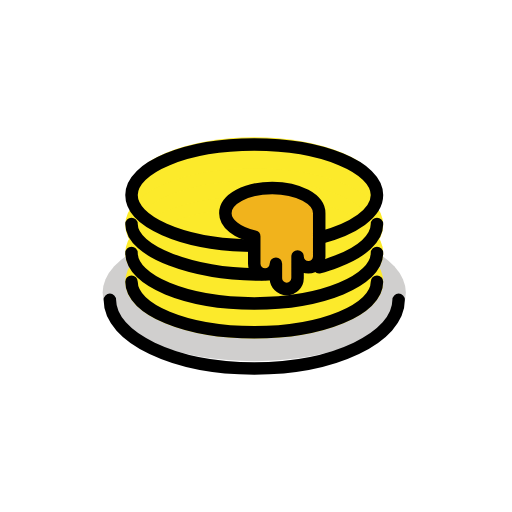
t = 0.00 s
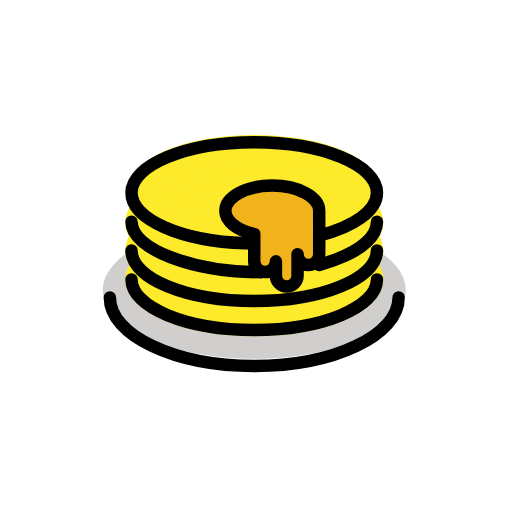
t = 0.48 s
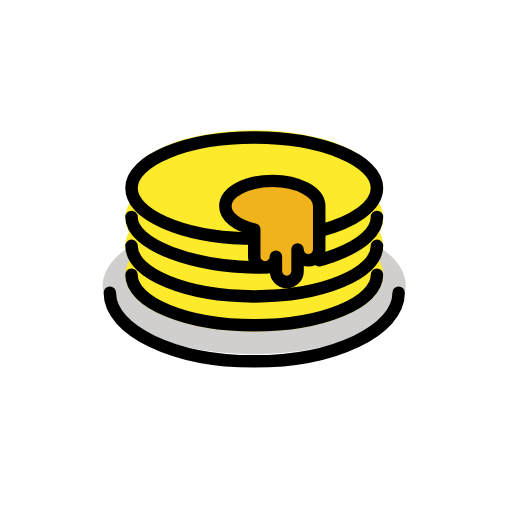
t = 1.43 s
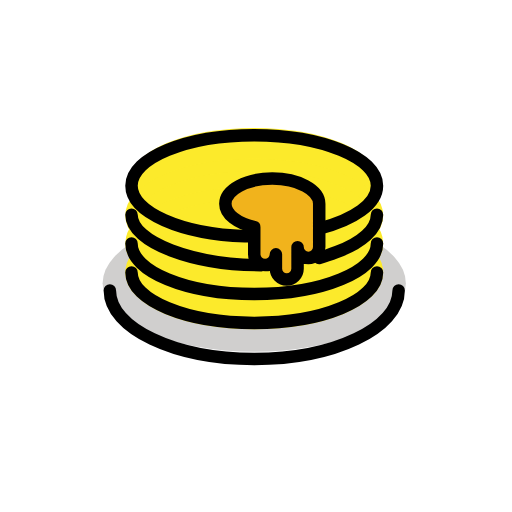
t = 1.90 s
t = 2.38 s: frame unchanged from t = 1.43 s, image omitted
t = 3.33 s: frame unchanged from t = 0.48 s, image omitted

The animated SVG that drew these frames (rendered in a browser with its animation timeline set to each time). Animation: 1 SMIL element (animateTransform=1); one cycle of 3.80 s, repeats indefinitely.

<?xml version='1.0' encoding='utf-8'?>
<svg xmlns="http://www.w3.org/2000/svg" id="emoji" viewBox="-5 -5 82 82" width="200" height="200" role="img">
  <title>OpenMoji: pancakes</title><g><g id="color">
    <ellipse cx="35.7188" cy="41.8594" rx="24.2813" ry="10.9844" fill="#d0cfce" />
    <ellipse cx="35.7188" cy="29.7187" rx="19.6563" ry="8.0938" fill="#fcea2b" />
    <ellipse cx="35.7188" cy="25.0938" rx="19.6563" ry="8.0938" fill="#fcea2b" />
    <ellipse cx="35.7188" cy="31.0312" rx="19.6563" ry="8.0938" fill="#fcea2b" stroke="#fcea2b" stroke-miterlimit="10" stroke-width="2" />
    <ellipse cx="35.7188" cy="40.125" rx="19.6563" ry="8.0938" fill="#fcea2b" stroke="#fcea2b" stroke-miterlimit="10" stroke-width="2" />
    <ellipse cx="35.7188" cy="35.5" rx="19.6563" ry="8.0938" fill="#fcea2b" stroke="#fcea2b" stroke-miterlimit="10" stroke-width="2" />
    <path fill="#f1b31c" d="M38.6094,25.0937c-4.1508,0-7.5156,1.8119-7.5156,4.0469,0,1.6833,1.9094,3.1258,4.625,3.7357v4.3581a1.7344,1.7344,0,0,0,3.4687,0v2.3125a1.7344,1.7344,0,0,0,3.4687,0V36.0781a1.7344,1.7344,0,0,0,3.4688,0V29.1406C46.125,26.9056,42.76,25.0937,38.6094,25.0937ZM42.65,32.5491l.0061-.002v.0623C42.6562,32.5888,42.6508,32.57,42.65,32.5491Z" />
  </g>
  <g id="line">
    <path fill="none" stroke="#000" stroke-linecap="round" stroke-linejoin="round" stroke-width="2" d="M35.4059,34.3427q-.5911-.0037-1.1735-.0217c-10.1615-.3129-18.17-3.8068-18.17-8.071,0-4.47,8.8-8.0938,19.6563-8.0938S55.375,21.78,55.375,26.25c0,2.884-3.6633,5.4157-9.1784,6.8492" />
    <path fill="none" stroke="#000" stroke-linecap="round" stroke-linejoin="round" stroke-width="2" d="M36.875,38.9687c-10.8558,0-20.8125-3.6236-20.8125-8.0937" />
    <path fill="none" stroke="#000" stroke-linecap="round" stroke-linejoin="round" stroke-width="2" d="M55.375,30.875c0,2.3681-2.47,4.4987-6.4069,5.9788-.6809.256-2.08.7438-2.8431.9587" />
    <path fill="none" stroke="#000" stroke-linecap="round" stroke-linejoin="round" stroke-width="2" d="M55.375,35.5c0,4.47-8.8,8.0938-19.6562,8.0938S16.0625,39.97,16.0625,35.5" />
    <path fill="none" stroke="#000" stroke-linecap="round" stroke-linejoin="round" stroke-width="2" d="M55.375,40.125c0,4.47-8.8,8.0938-19.6562,8.0938S16.0625,44.5951,16.0625,40.125" />
    <path fill="none" stroke="#000" stroke-linecap="round" stroke-linejoin="round" stroke-width="2" d="M58.8438,43.0156C58.8438,49.0821,48.49,54,35.7188,54S12.5937,49.0821,12.5937,43.0156" />
    <path fill="none" stroke="#000" stroke-linecap="round" stroke-linejoin="round" stroke-width="2" d="M38.6094,25.0937c-4.1508,0-7.5156,1.8119-7.5156,4.0469,0,1.6833,1.9094,3.1258,4.625,3.7357v4.3581a1.7344,1.7344,0,0,0,3.4687,0v2.3125a1.7344,1.7344,0,0,0,3.4687,0V36.0781a1.7344,1.7344,0,0,0,3.4688,0V29.1406C46.125,26.9056,42.76,25.0937,38.6094,25.0937Z" />
  </g>
<animateTransform attributeName="transform" type="translate" values="0 0;0 -1.5;0 0" dur="3.8s" repeatCount="indefinite" /></g></svg>
